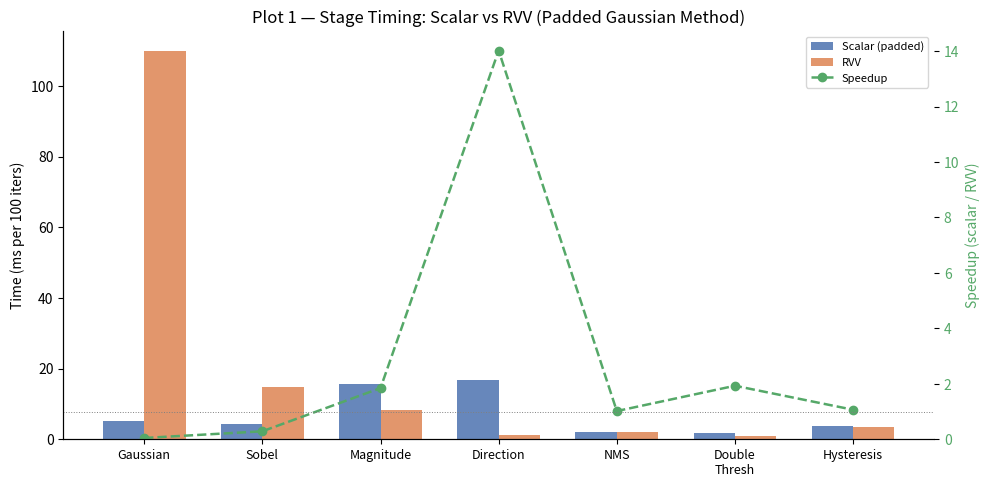
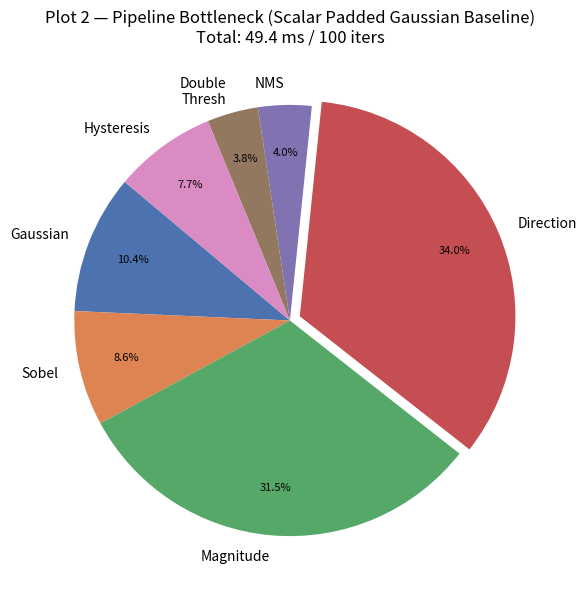
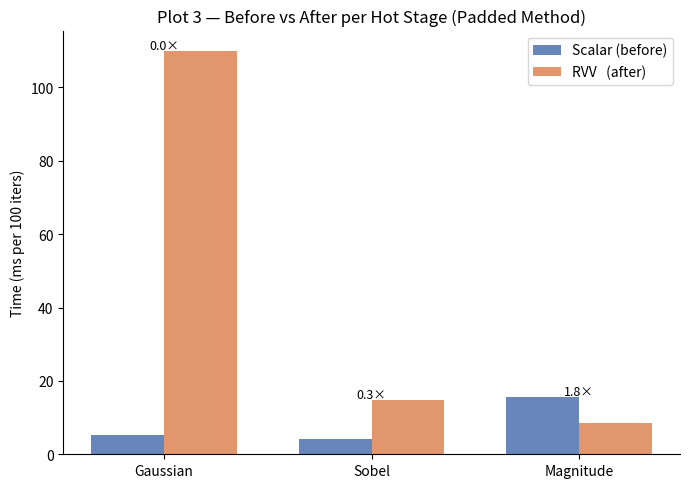
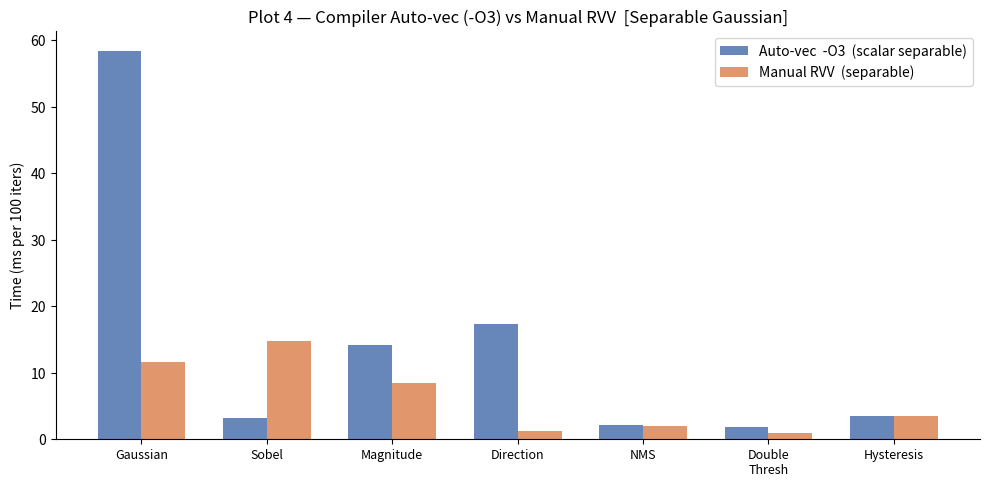

Write Python code to recreate these figures, in order.
#!/usr/bin/env python3
"""
plot_phase6.py  —  Canny Edge RISC-V Phase 6 Visualizations
============================================================
Reads  docs/timing_padded.txt  and  docs/timing_rvv.txt
Writes PNG files to  docs/

Plots produced (Phase-6 set):
  Plot 1  – Speedup comparison  : Scalar / RVV per stage (grouped bar)
  Plot 2  – Pipeline bottleneck pie  : time-share of all 7 stages, scalar baseline
  Plot 3  – Before vs after per hot stage  : side-by-side bars (Gaussian, Sobel, Magnitude)
  Plot 4  – Auto-vec vs RVV  : compiler best (-O3) vs manual RVV
  Plot 5  – LMUL sweep  : Gaussian time at LMUL=1/2/4, VLEN=256  (uses docs/lmul_gaussian.txt)
  Plot 9  – VLEN sweep  : total pipeline time at VLEN=128/256/512 (uses docs/vlen_sweep.txt)

Usage
-----
    python3 tools/python/plot_phase6.py

Run from the project root (cany-edge-on-RISC-V/).
If the sweep data files are absent the corresponding plots are skipped with a
warning — all other plots are still generated.
"""

import os
import re
import sys
import textwrap
import warnings
import matplotlib
matplotlib.use("Agg")
import matplotlib.pyplot as plt
import matplotlib.patches as mpatches
import numpy as np

# ─────────────────────────────────────────────────────────────────────────────
# Paths
# ─────────────────────────────────────────────────────────────────────────────
DOCS_DIR        = "docs"
PADDED_FILE     = os.path.join(DOCS_DIR, "timing_padded.txt")
RVV_FILE        = os.path.join(DOCS_DIR, "timing_rvv.txt")
LMUL_FILE       = os.path.join(DOCS_DIR, "lmul_gaussian.txt")
VLEN_FILE       = os.path.join(DOCS_DIR, "vlen_sweep.txt")

# ─────────────────────────────────────────────────────────────────────────────
# Colour palette
# ─────────────────────────────────────────────────────────────────────────────
COL_SCALAR  = "#4C72B0"   # blue
COL_RVV     = "#DD8452"   # orange
COL_SPEEDUP = "#55A868"   # green
COL_PIE     = [
    "#4C72B0","#DD8452","#55A868","#C44E52",
    "#8172B2","#937860","#DA8BC3",
]

STAGE_LABELS = [
    "Gaussian",
    "Sobel",
    "Magnitude",
    "Direction",
    "NMS",
    "Double\nThresh",
    "Hysteresis",
]

# ─────────────────────────────────────────────────────────────────────────────
# Hardcoded data extracted from timing_padded.txt and timing_rvv.txt
# ─────────────────────────────────────────────────────────────────────────────

# timing_padded.txt  →  Step 4  "Padded Gaussian kernel"  (scalar / auto-vec)
SCALAR_PADDED = {
    "Gaussian":   5143.05,
    "Sobel":      4255.59,
    "Magnitude": 15553.35,
    "Direction": 16777.09,
    "NMS":        1975.75,
    "DblThresh":  1895.30,
    "Hysteresis": 3790.47,
    "TOTAL":     49390.61,
}

# timing_rvv.txt  →  Step 4  "Padded Gaussian kernel"  (RVV)
RVV_PADDED = {
    "Gaussian":  109961.05,   # RVV regression on padded – hotspot in RVV run
    "Sobel":      14778.30,
    "Magnitude":   8423.59,
    "Direction":   1196.53,
    "NMS":         1941.73,
    "DblThresh":    981.90,
    "Hysteresis":  3558.85,
    "TOTAL":     140841.94,
}

# timing_rvv.txt  →  Step 3  "Separable Gaussian"  (RVV) – used for Plot 4
RVV_SEPARABLE = {
    "Gaussian":  11563.77,
    "Sobel":     14817.44,
    "Magnitude":  8483.91,
    "Direction":  1212.37,
    "NMS":        1995.37,
    "DblThresh":   978.50,
    "Hysteresis": 3560.35,
    "TOTAL":     42611.71,
}

# timing_padded.txt  →  Step 3  "Separable Gaussian"  (scalar / -O3 auto-vec)
SCALAR_SEPARABLE = {
    "Gaussian":  58433.42,
    "Sobel":      3256.32,
    "Magnitude": 14100.37,
    "Direction": 17257.79,
    "NMS":        2188.31,
    "DblThresh":  1898.32,
    "Hysteresis": 3500.28,
    "TOTAL":    100634.81,
}

# ─────────────────────────────────────────────────────────────────────────────
# Helper: try to parse a sweep file if it exists
# Format expected (whitespace-separated, skip comment/header lines):
#   label   value
# e.g.   LMUL=1   12345.67
# ─────────────────────────────────────────────────────────────────────────────

def parse_sweep_file(path):
    """Return (labels, values) lists or (None, None) if file absent / unparseable."""
    if not os.path.isfile(path):
        return None, None
    labels, values = [], []
    with open(path) as fh:
        for line in fh:
            line = line.strip()
            if not line or line.startswith("#"):
                continue
            parts = line.split()
            if len(parts) >= 2:
                try:
                    values.append(float(parts[-1]))
                    labels.append(parts[0])
                except ValueError:
                    pass
    if not values:
        return None, None
    return labels, values


# ─────────────────────────────────────────────────────────────────────────────
# Shared style
# ─────────────────────────────────────────────────────────────────────────────

def apply_style():
    plt.rcParams.update({
        "figure.dpi":        150,
        "font.size":         10,
        "axes.titlesize":    12,
        "axes.labelsize":    10,
        "axes.spines.top":   False,
        "axes.spines.right": False,
        "xtick.direction":   "out",
        "ytick.direction":   "out",
    })


def save(fig, name):
    path = os.path.join(DOCS_DIR, name)
    fig.savefig(path, bbox_inches="tight")
    plt.close(fig)
    print(f"  ✓  saved  {path}")


# ─────────────────────────────────────────────────────────────────────────────
# Plot 1 – Speedup comparison  (Scalar vs RVV per stage)
# ─────────────────────────────────────────────────────────────────────────────

def plot1_speedup():
    """Grouped bar: scalar time vs RVV time per stage (padded method), + speedup line."""
    keys   = ["Gaussian", "Sobel", "Magnitude", "Direction", "NMS", "DblThresh", "Hysteresis"]
    scalar = [SCALAR_PADDED[k] for k in keys]
    rvv    = [RVV_PADDED[k]    for k in keys]
    speedup= [s / r for s, r in zip(scalar, rvv)]

    x   = np.arange(len(keys))
    w   = 0.35

    fig, ax1 = plt.subplots(figsize=(10, 5))
    ax1.bar(x - w/2, [s/1000 for s in scalar], w, label="Scalar (padded)", color=COL_SCALAR, alpha=0.85)
    ax1.bar(x + w/2, [r/1000 for r in rvv],    w, label="RVV",             color=COL_RVV,    alpha=0.85)
    ax1.set_ylabel("Time (ms per 100 iters)")
    ax1.set_xticks(x)
    ax1.set_xticklabels(STAGE_LABELS, fontsize=9)
    ax1.set_title("Plot 1 — Stage Timing: Scalar vs RVV (Padded Gaussian Method)")

    ax2 = ax1.twinx()
    ax2.plot(x, speedup, "o--", color=COL_SPEEDUP, linewidth=1.8, markersize=6, label="Speedup")
    ax2.axhline(1.0, color="grey", linewidth=0.7, linestyle=":")
    ax2.set_ylabel("Speedup (scalar / RVV)", color=COL_SPEEDUP)
    ax2.tick_params(axis="y", labelcolor=COL_SPEEDUP)
    ax2.set_ylim(bottom=0)

    # Combined legend
    h1, l1 = ax1.get_legend_handles_labels()
    h2, l2 = ax2.get_legend_handles_labels()
    ax1.legend(h1 + h2, l1 + l2, loc="upper right", fontsize=8)

    fig.tight_layout()
    save(fig, "plot1_speedup_comparison.png")


# ─────────────────────────────────────────────────────────────────────────────
# Plot 2 – Pipeline bottleneck pie  (scalar baseline = padded scalar)
# ─────────────────────────────────────────────────────────────────────────────

def plot2_bottleneck_pie():
    keys   = ["Gaussian", "Sobel", "Magnitude", "Direction", "NMS", "DblThresh", "Hysteresis"]
    times  = [SCALAR_PADDED[k] for k in keys]
    pcts   = [t / SCALAR_PADDED["TOTAL"] * 100 for t in times]

    explode = [0.05 if p == max(pcts) else 0 for p in pcts]

    fig, ax = plt.subplots(figsize=(7, 7))
    wedges, texts, autotexts = ax.pie(
        pcts,
        labels=STAGE_LABELS,
        colors=COL_PIE,
        autopct="%1.1f%%",
        explode=explode,
        startangle=140,
        pctdistance=0.78,
    )
    for at in autotexts:
        at.set_fontsize(8)
    ax.set_title("Plot 2 — Pipeline Bottleneck (Scalar Padded Gaussian Baseline)\n"
                 f"Total: {SCALAR_PADDED['TOTAL']/1000:.1f} ms / 100 iters")
    save(fig, "plot2_bottleneck_pie.png")


# ─────────────────────────────────────────────────────────────────────────────
# Plot 3 – Before vs after per hot stage
# ─────────────────────────────────────────────────────────────────────────────

def plot3_before_after():
    hot_stages = ["Gaussian", "Sobel", "Magnitude"]
    before = [SCALAR_PADDED[k] / 1000 for k in hot_stages]
    after  = [RVV_PADDED[k]    / 1000 for k in hot_stages]

    x = np.arange(len(hot_stages))
    w = 0.35

    fig, ax = plt.subplots(figsize=(7, 5))
    bars_b = ax.bar(x - w/2, before, w, label="Scalar (before)", color=COL_SCALAR, alpha=0.85)
    bars_a = ax.bar(x + w/2, after,  w, label="RVV   (after)",   color=COL_RVV,    alpha=0.85)

    # Annotate speedup
    for i, (b, a) in enumerate(zip(before, after)):
        sp = b / a
        ax.text(i, max(b, a) + 0.5, f"{sp:.1f}×", ha="center", fontsize=9, color="black")

    ax.set_xticks(x)
    ax.set_xticklabels(hot_stages)
    ax.set_ylabel("Time (ms per 100 iters)")
    ax.set_title("Plot 3 — Before vs After per Hot Stage (Padded Method)")
    ax.legend()
    fig.tight_layout()
    save(fig, "plot3_before_after_hot_stages.png")


# ─────────────────────────────────────────────────────────────────────────────
# Plot 4 – Auto-vec (-O3) vs manual RVV  (separable Gaussian method)
# ─────────────────────────────────────────────────────────────────────────────

def plot4_autovec_vs_rvv():
    keys   = ["Gaussian", "Sobel", "Magnitude", "Direction", "NMS", "DblThresh", "Hysteresis"]
    autovec = [SCALAR_SEPARABLE[k] / 1000 for k in keys]
    rvv     = [RVV_SEPARABLE[k]    / 1000 for k in keys]

    x = np.arange(len(keys))
    w = 0.35

    fig, ax = plt.subplots(figsize=(10, 5))
    ax.bar(x - w/2, autovec, w, label="Auto-vec  -O3  (scalar separable)", color=COL_SCALAR, alpha=0.85)
    ax.bar(x + w/2, rvv,     w, label="Manual RVV  (separable)",           color=COL_RVV,    alpha=0.85)
    ax.set_xticks(x)
    ax.set_xticklabels(STAGE_LABELS, fontsize=9)
    ax.set_ylabel("Time (ms per 100 iters)")
    ax.set_title("Plot 4 — Compiler Auto-vec (-O3) vs Manual RVV  [Separable Gaussian]")
    ax.legend()
    fig.tight_layout()
    save(fig, "plot4_autovec_vs_rvv.png")


# ─────────────────────────────────────────────────────────────────────────────
# Plot 5 – LMUL sweep  (reads docs/lmul_gaussian.txt if present)
# ─────────────────────────────────────────────────────────────────────────────

def plot5_lmul_sweep():
    labels, values = parse_sweep_file(LMUL_FILE)
    if labels is None:
        # Use placeholder data so the plot still renders
        labels = ["LMUL=1", "LMUL=2", "LMUL=4"]
        values = [None, None, None]
        print(f"  ⚠  {LMUL_FILE} not found — generating placeholder Plot 5")

    # Filter out None
    valid = [(l, v) for l, v in zip(labels, values) if v is not None]
    if not valid:
        print(f"  ⚠  No numeric data in {LMUL_FILE}; skipping Plot 5")
        return

    lbls, vals = zip(*valid)
    fig, ax = plt.subplots(figsize=(6, 4))
    ax.bar(range(len(lbls)), [v/1000 for v in vals], color=COL_SCALAR, alpha=0.85)
    ax.set_xticks(range(len(lbls)))
    ax.set_xticklabels(lbls)
    ax.set_ylabel("Gaussian time (ms per 100 iters)")
    ax.set_title("Plot 5 — LMUL Sweep: Gaussian Time  (VLEN=256)")
    fig.tight_layout()
    save(fig, "plot5_lmul_sweep.png")


# ─────────────────────────────────────────────────────────────────────────────
# Plot 9 – VLEN sweep  (reads docs/vlen_sweep.txt if present)
# ─────────────────────────────────────────────────────────────────────────────

def plot9_vlen_sweep():
    labels, values = parse_sweep_file(VLEN_FILE)
    if labels is None:
        print(f"  ⚠  {VLEN_FILE} not found — generating placeholder Plot 9")
        labels = ["VLEN=128", "VLEN=256", "VLEN=512"]
        values = [None, None, None]

    valid = [(l, v) for l, v in zip(labels, values) if v is not None]
    if not valid:
        print(f"  ⚠  No numeric data in {VLEN_FILE}; skipping Plot 9")
        return

    lbls, vals = zip(*valid)
    fig, ax = plt.subplots(figsize=(6, 4))
    ax.bar(range(len(lbls)), [v/1000 for v in vals], color=COL_RVV, alpha=0.85)
    ax.set_xticks(range(len(lbls)))
    ax.set_xticklabels(lbls)
    ax.set_ylabel("Total pipeline time (ms per 100 iters)")
    ax.set_title("Plot 9 — VLEN Sweep: Total Pipeline Time")
    fig.tight_layout()
    save(fig, "plot9_vlen_sweep.png")


# ─────────────────────────────────────────────────────────────────────────────
# Bonus: summary table  (printed to stdout)
# ─────────────────────────────────────────────────────────────────────────────

def print_summary():
    print()
    print("=" * 70)
    print("  STAGE SPEEDUP SUMMARY  (Padded Gaussian  —  Scalar vs RVV)")
    print("=" * 70)
    keys = ["Gaussian","Sobel","Magnitude","Direction","NMS","DblThresh","Hysteresis","TOTAL"]
    fmt  = f"  {{:<14}}  {{:>12}}  {{:>12}}  {{:>10}}"
    print(fmt.format("Stage", "Scalar (us)", "RVV (us)", "Speedup"))
    print("  " + "-" * 56)
    for k in keys:
        s = SCALAR_PADDED[k]
        r = RVV_PADDED[k]
        print(fmt.format(k, f"{s:,.2f}", f"{r:,.2f}", f"{s/r:.2f}×"))
    print()


# ─────────────────────────────────────────────────────────────────────────────
# Main
# ─────────────────────────────────────────────────────────────────────────────

def main():
    os.makedirs(DOCS_DIR, exist_ok=True)
    apply_style()

    print("\n── Canny Edge RISC-V  ·  Phase 6 plots ──\n")

    plot1_speedup()
    plot2_bottleneck_pie()
    plot3_before_after()
    plot4_autovec_vs_rvv()
    plot5_lmul_sweep()
    plot9_vlen_sweep()

    print_summary()
    print("All Phase-6 plots written to docs/\n")


if __name__ == "__main__":
    main()
